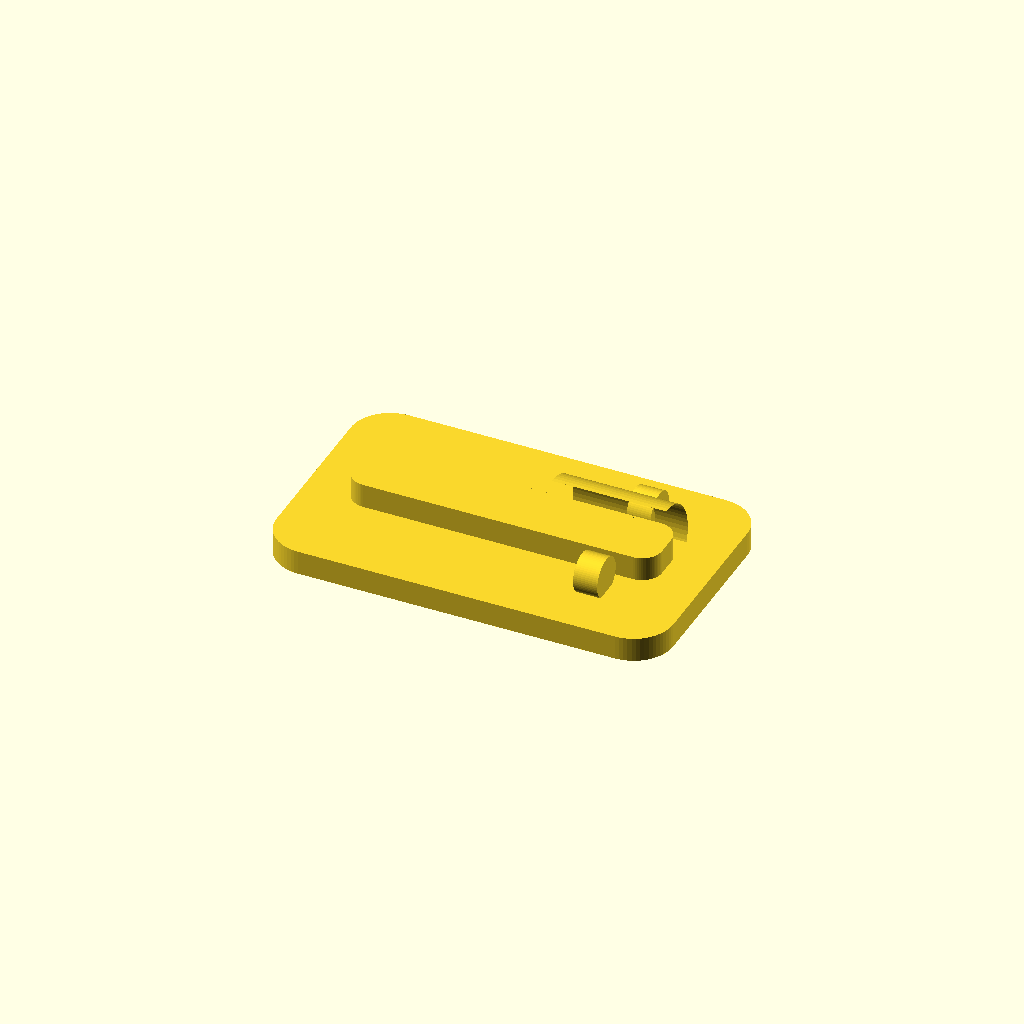
Cell 1 — every parameter at its default value.
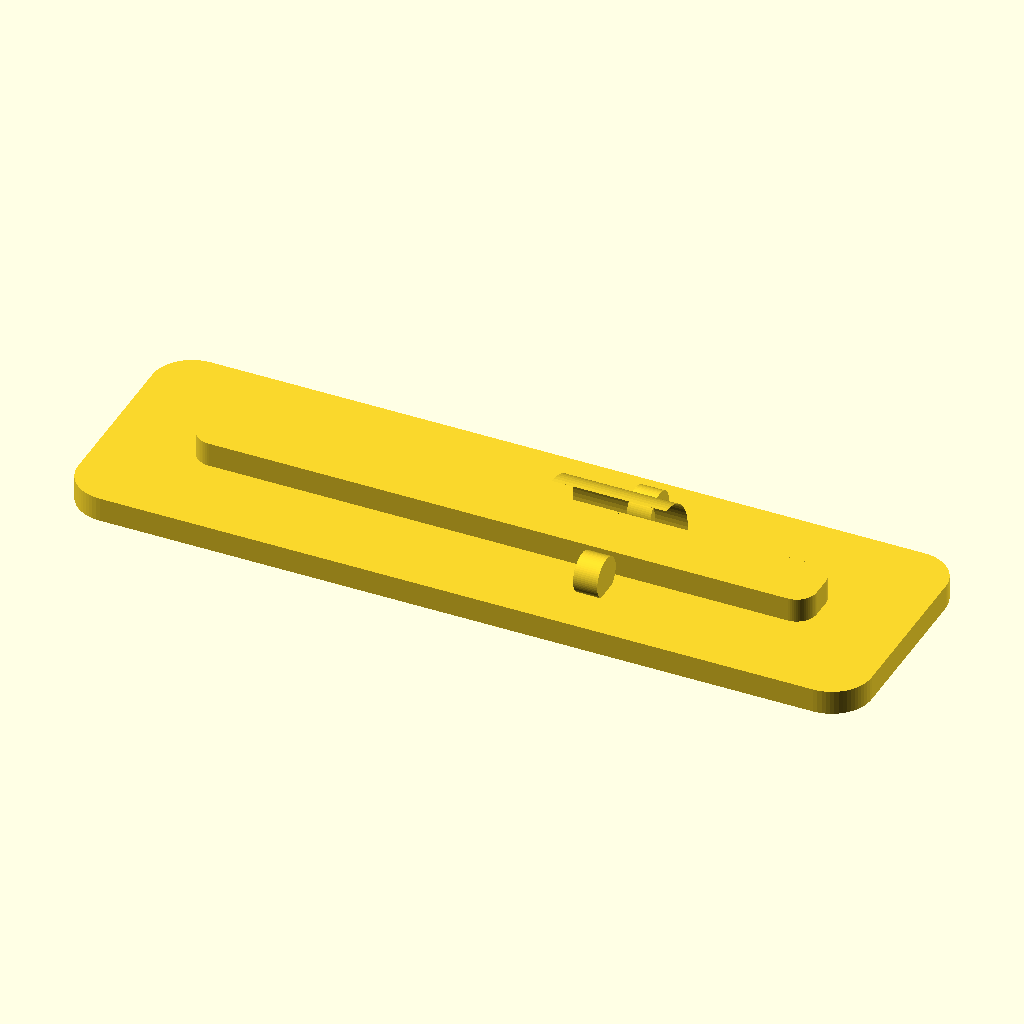
Cell 2: the same model with L = 18.
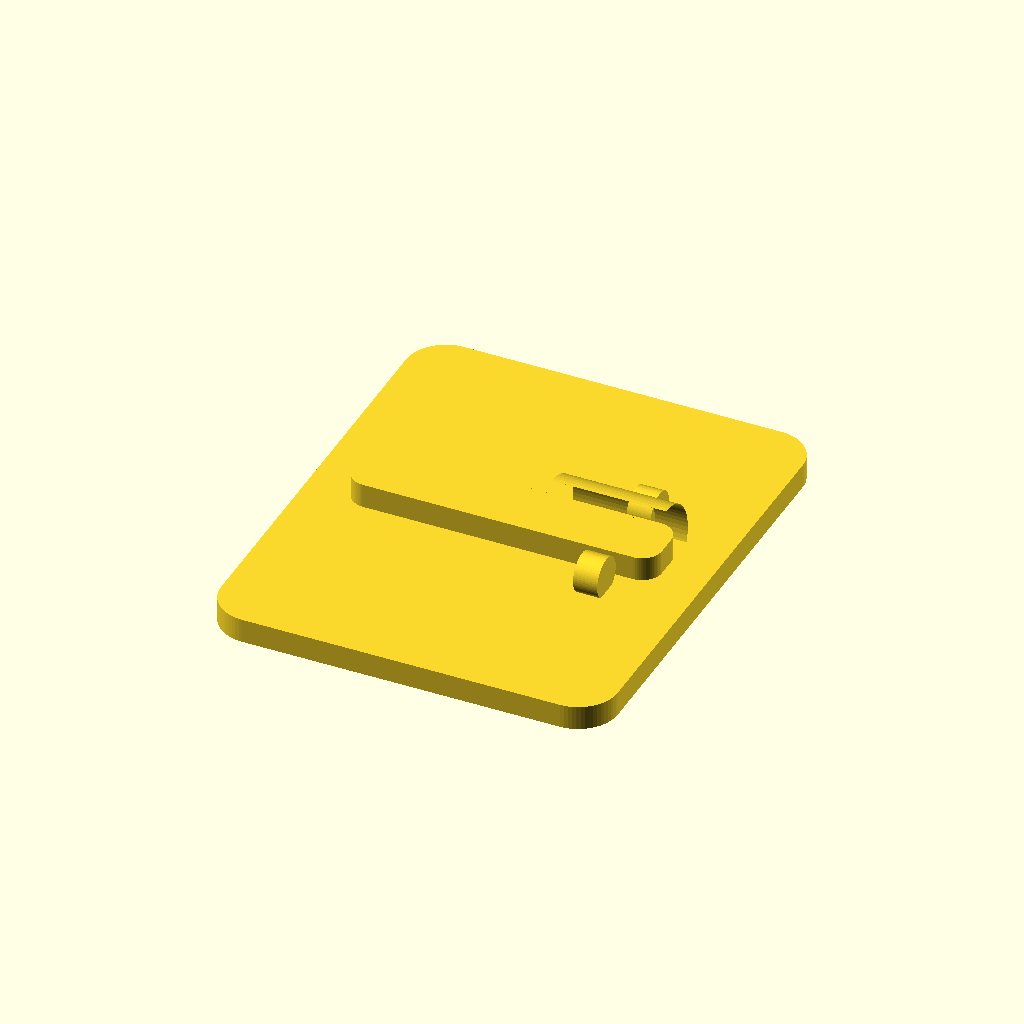
Cell 3 — W set to 10.8, the other parameters unchanged.
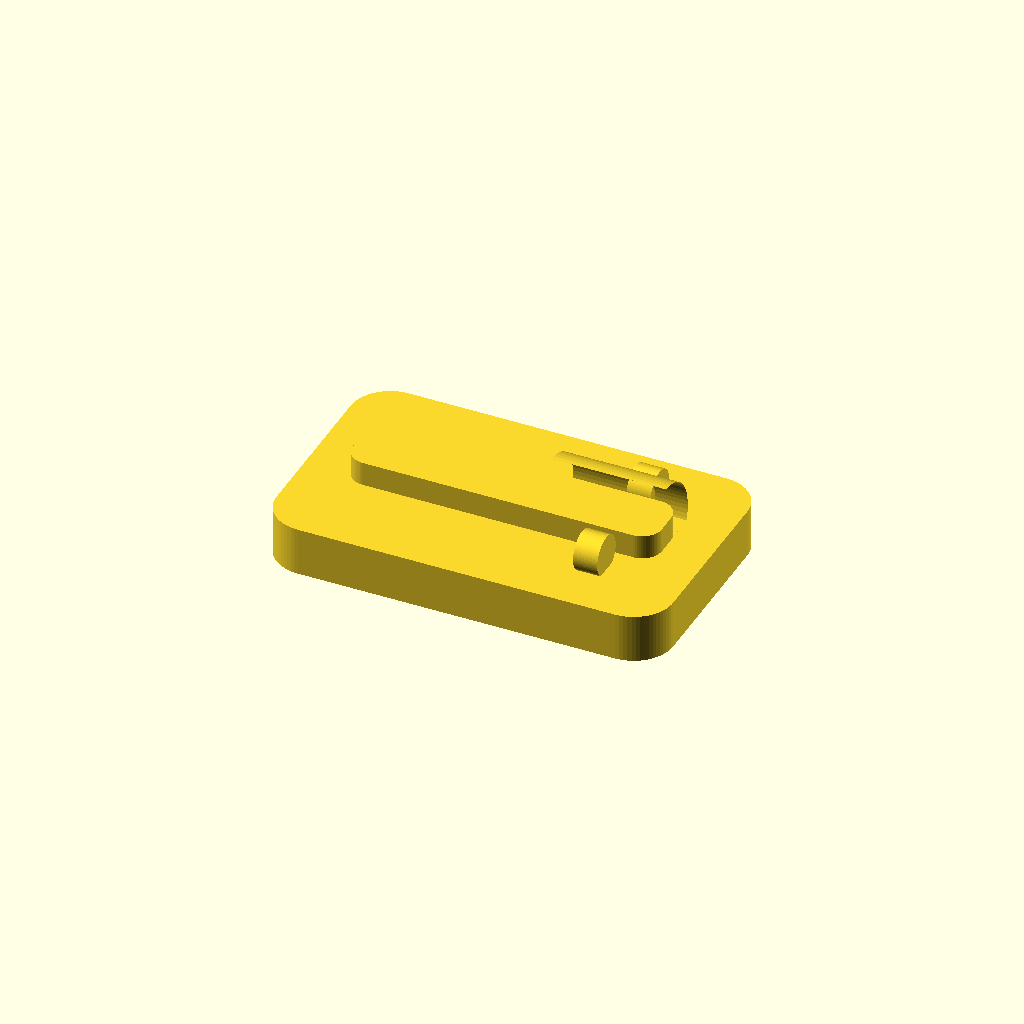
Cell 4 — base_t set to 1.1, the other parameters unchanged.
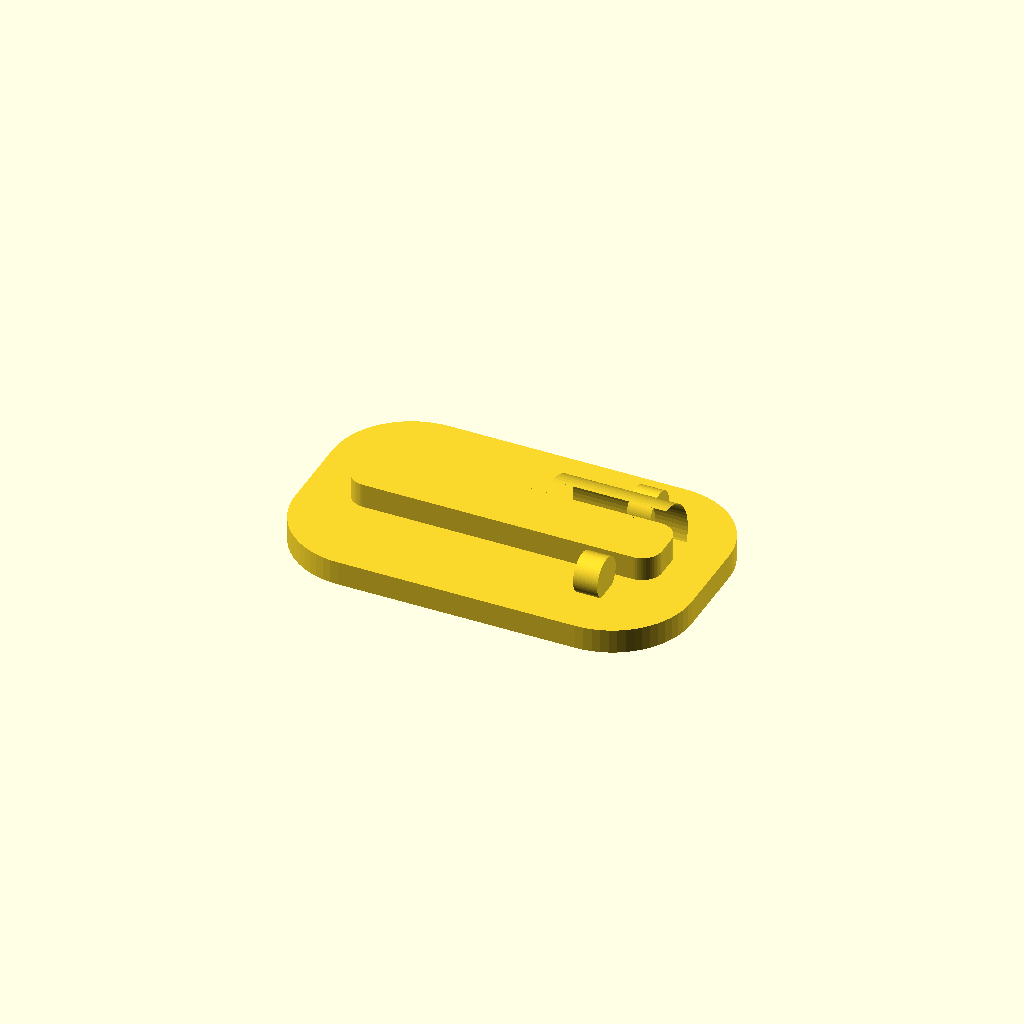
Cell 5: base_r = 1.8 (everything else at default).
One fixed orthographic camera (rotation 55°, 0°, 25°; colour scheme Cornfield) for every cell.
OpenSCAD source file results/slice100k/gpt52/scad/107389.scad:
$fn=64;

L = 9.0;   // overall length (elongated axis, X)
W = 5.4;   // overall width (Y)
H = 1.4;   // overall height (Z)

base_t = 0.55;
base_r = 0.9;

spine_w = 1.35;
spine_h = 0.55;
spine_r = 0.45;

cradle_outer_r = 1.05;
cradle_inner_r = 0.65;
cradle_w = 2.6;
cradle_x = 2.2;
cradle_z = base_t + 0.35;

nub_r = 0.45;
nub_len = 0.55;

module rounded_plate(l, w, t, r){
    linear_extrude(height=t)
        offset(r=r)
            square([l-2*r, w-2*r], center=true);
}

module rounded_spine(l, w, h, r){
    translate([0,0,base_t])
        linear_extrude(height=h)
            offset(r=r)
                square([l-2*r, w-2*r], center=true);
}

module u_cradle(){
    translate([cradle_x, 0, cradle_z])
    rotate([0,90,0])
    difference(){
        rotate_extrude(angle=180, convexity=10)
            translate([cradle_outer_r,0,0])
                square([0.001, cradle_w], center=true);
        rotate_extrude(angle=180, convexity=10)
            translate([cradle_inner_r,0,0])
                square([0.001, cradle_w+0.2], center=true);
    }
}

module end_nubs(){
    translate([cradle_x, 0, cradle_z])
    rotate([0,90,0]){
        translate([0,  cradle_w/2, 0])
            cylinder(h=nub_len, r=nub_r, center=false);
        translate([0, -cradle_w/2, 0])
            cylinder(h=nub_len, r=nub_r, center=false);
    }
}

module clip(){
    union(){
        rounded_plate(L, W, base_t, base_r);
        rounded_spine(L*0.78, spine_w, spine_h, spine_r);
        u_cradle();
        end_nubs();
    }
}

clip();
Customizer parameters (derived from the source; name, type, default, range or options):
L: number, default 9
W: number, default 5.4
H: number, default 1.4
base_t: number, default 0.55
base_r: number, default 0.9
spine_w: number, default 1.35
spine_h: number, default 0.55
spine_r: number, default 0.45
cradle_outer_r: number, default 1.05
cradle_inner_r: number, default 0.65
cradle_w: number, default 2.6
cradle_x: number, default 2.2
nub_r: number, default 0.45
nub_len: number, default 0.55
